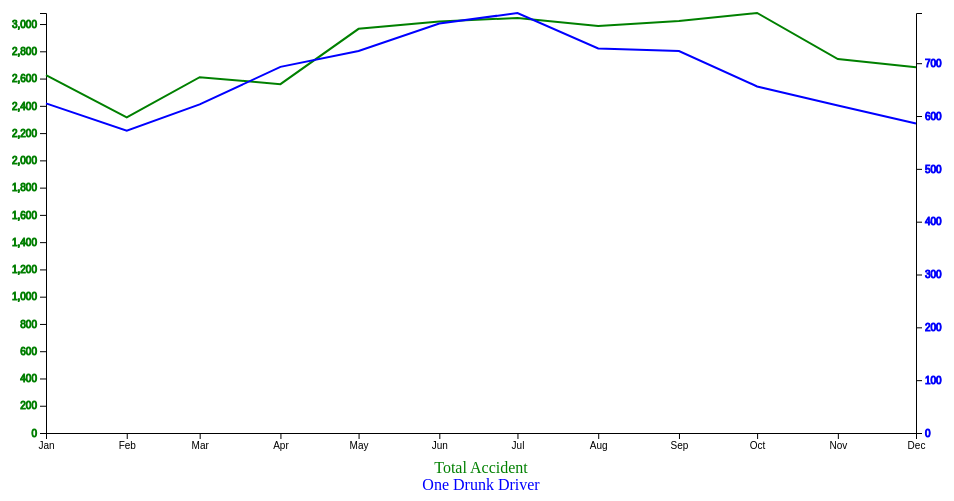
D3 v5 page, settled after 360 driven frames (6 s of simulated time); the page loaded 1 data file(s).


// ── line.js
// Chart Params
var svgWidth = 960;
var svgHeight = 500;

var margin = { top: 20, right: 40, bottom: 60, left: 50 };

var width = svgWidth - margin.left - margin.right;
var height = svgHeight - margin.top - margin.bottom;

// Create an SVG wrapper, append an SVG group that will hold our chart, and shift the latter by left and top margins.
var svg = d3
  .select("body")
  .append("svg")
  .attr("width", svgWidth)
  .attr("height", svgHeight);

var chartGroup = svg.append("g")
  .attr("transform", `translate(${margin.left}, ${margin.top})`);

// Import data from an external CSV file
d3.csv("bymonth_finalmerge.csv").then(function(monthData) {
  console.log(monthData);
  console.log([monthData]);

  // Create a function to parse date and time
  var parseTime = d3.timeParse("%b");

  // Format the data
  monthData.forEach(function(data) {
    data.month = parseTime(data.month);
    data.month_total = +data.month_total;
    data.non_drunk = +data.non_drunk;
    data.one_drunk = +data.one_drunk;
    data.two_drunk = +data.two_drunk;
  });

  // Create scaling functions
  var xTimeScale = d3.scaleTime()
    .domain(d3.extent(monthData, d => d.month))
    .range([0, width]);

  var yLinearScale1 = d3.scaleLinear()
    .domain([0, d3.max(monthData, d => d.month_total)])
    .range([height, 0]);

  var yLinearScale2 = d3.scaleLinear()
    .domain([0, d3.max(monthData, d => d.one_drunk)])
    .range([height, 0]);

  // Create axis functions
  var bottomAxis = d3.axisBottom(xTimeScale)
    .tickFormat(d3.timeFormat("%b"));
  var leftAxis = d3.axisLeft(yLinearScale1);
  var rightAxis = d3.axisRight(yLinearScale2);

  // Add x-axis
  chartGroup.append("g")
    .attr("transform", `translate(0, ${height})`)
    .call(bottomAxis);

  // Add y1-axis to the left side of the display
  chartGroup.append("g")
    // Define the color of the axis text
    .classed("green", true)
    .call(leftAxis);

  // Add y2-axis to the right side of the display
  chartGroup.append("g")
    // Define the color of the axis text
    .classed("blue", true)
    .attr("transform", `translate(${width}, 0)`)
    .call(rightAxis);

  // Line generators for each line
  var line1 = d3.line()
    .x(d => xTimeScale(d.month))
    .y(d => yLinearScale1(d.month_total));

  var line2 = d3.line()
    .x(d => xTimeScale(d.month))
    .y(d => yLinearScale2(d.one_drunk));

  // Append a path for line1
  chartGroup.append("path")
    .data([monthData])
    .attr("d", line1)
    .classed("line green", true);

  // Append a path for line2
  chartGroup.append("path")
    .data([monthData])
    .attr("d", line2)
    .classed("line blue", true);

  // Append axes titles
  chartGroup.append("text")
  .attr("transform", `translate(${width / 2}, ${height + margin.top + 20})`)
    .classed("total-text text", true)
    .text("Total Accident");

  chartGroup.append("text")
  .attr("transform", `translate(${width / 2}, ${height + margin.top + 37})`)
    .classed("onedrunk-text text", true)
    .text("One Drunk Driver");
}).catch(function(error) {
  console.log(error);
});


### data: bymonth_finalmerge.csv
, month, month_total, non_drunk, one_drunk, two_drunk
0, JAN, 2626, 1986, 624, 16
1, FEB, 2315, 1724, 572, 19
2, MAR, 2610, 1968, 622, 20
3, APR, 2559, 1841, 693, 25
4, MAY, 2965, 2218, 723, 24
5, JUN, 3019, 2217, 775, 27
6, JUL, 3045, 2229, 795, 21
7, AUG, 2986, 2231, 728, 26
8, SEP, 3022, 2264, 723, 35
9, OCT, 3081, 2405, 656, 19
10, NOV, 2743, 2114, 620, 9
11, DEC, 2683, 2078, 586, 19